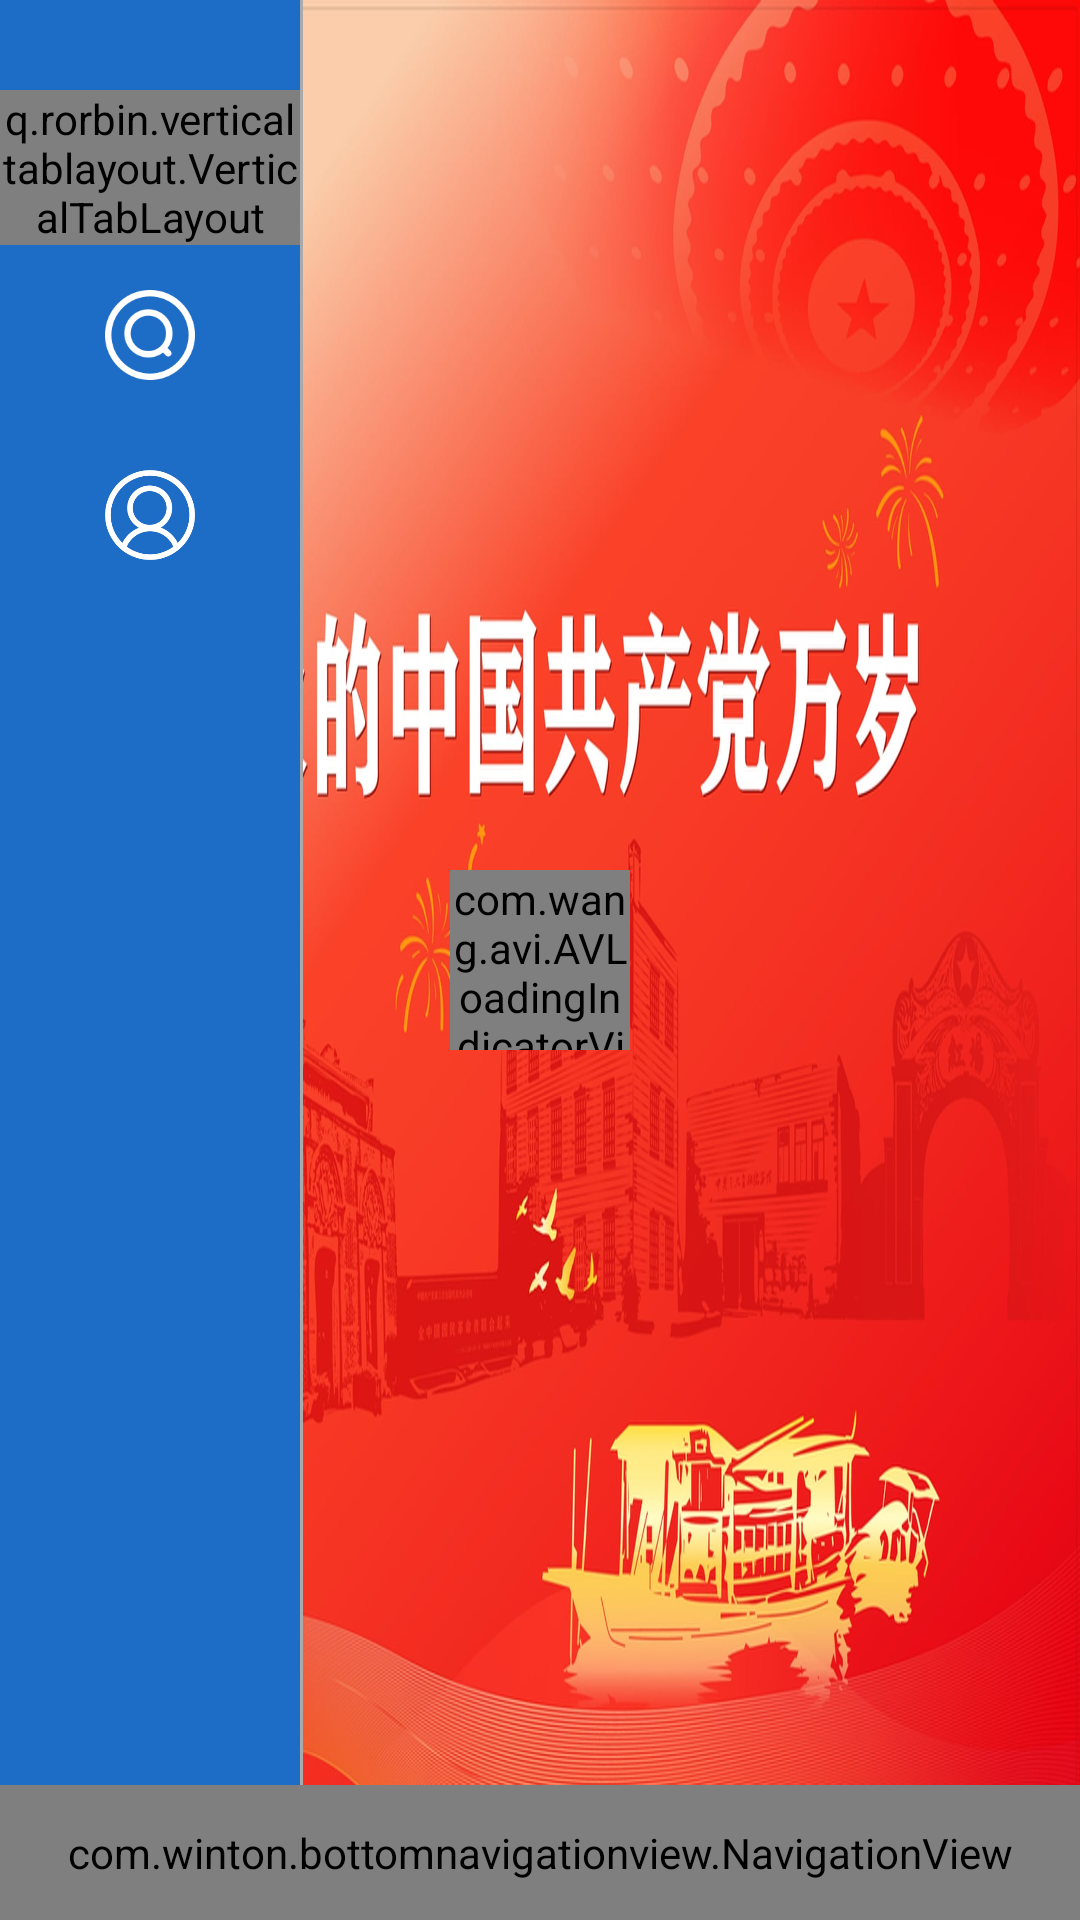

Android layout source for this screen:
<!-- AndroidManifest.xml: activity theme SplashTheme -->
<!-- res/layout/fragment_main.xml -->
<?xml version="1.0" encoding="utf-8"?>
<RelativeLayout xmlns:android="http://schemas.android.com/apk/res/android"
    xmlns:app="http://schemas.android.com/apk/res-auto"
    xmlns:tools="http://schemas.android.com/tools"
    android:id="@+id/constraintLayout"
    android:layout_width="match_parent"
    android:layout_height="match_parent"
    android:focusable="true"
    android:focusableInTouchMode="true"
    tools:context=".ui.main.PlaceholderFragment">
    <com.wang.avi.AVLoadingIndicatorView
        app:indicatorName="BallPulseIndicator"
        android:focusable="false"
        android:focusableInTouchMode="true"
        android:id="@+id/progress"
        style="@style/AVLoadingIndicatorView"
        app:indicatorColor="@color/colorPrimary"
        android:layout_width="60dp"
        android:layout_height="60dp"
        android:layout_centerHorizontal="true"
        android:layout_centerVertical="true"
        android:visibility="visible"
        />
    <RelativeLayout
        android:id="@+id/tv_bar"
        android:background="#1D6CC5"
        android:layout_width="100dp"
        android:layout_height="match_parent">
        <q.rorbin.verticaltablayout.VerticalTabLayout
            android:layout_marginTop="30dp"
            android:id="@+id/tablayout"
            android:layout_width="100dp"
            android:layout_height="wrap_content"
            android:background="#1D6CC5"
            app:indicator_color="#2484F0"
            app:indicator_gravity="fill"
            app:tab_mode="scrollable"
            app:tab_height="70dp"
            />
        <ImageButton
            android:layout_below="@id/tablayout"
            android:id="@+id/search_button"
            android:focusable="true"
            android:background="@drawable/tab_item_selector"
            android:layout_width="100dp"
            android:paddingLeft="35dp"
            android:paddingRight="35dp"
            android:layout_height="60dp"
            android:layout_centerHorizontal="true"
            android:scaleType="centerInside"
            android:src="@drawable/search"/>
        <ImageButton
            android:background="@drawable/tab_item_selector"
            android:layout_below="@id/search_button"
            android:clickable="true"
            android:id="@+id/user"
            android:scaleType="centerInside"
            android:src="@drawable/user"
            android:layout_centerHorizontal="true"
            android:layout_width="100dp"
            android:paddingLeft="35dp"
            android:paddingRight="35dp"
            android:layout_height="60dp"/>
        <TextView
            android:layout_alignParentBottom="true"
            android:text="©资源来源网络搜索"
            android:textSize="10dp"
            android:layout_marginBottom="5dp"
            android:gravity="center"
            android:layout_width="match_parent"
            android:layout_height="wrap_content"/>
    </RelativeLayout>

    <View
        android:background="@android:color/darker_gray"
        android:id="@+id/bar_line"
        android:layout_toRightOf="@id/tv_bar"
        android:layout_width="1dp"
        android:layout_height="match_parent"/>
    <androidx.recyclerview.widget.RecyclerView
        android:layout_toRightOf="@id/bar_line"
        android:focusableInTouchMode="false"
        android:focusable="true"
        android:id="@+id/video_list"
        android:layout_width="match_parent"
        android:layout_above="@id/navigation"
        android:layout_height="match_parent"/>
    <com.winton.bottomnavigationview.NavigationView
        app:iconSize="100dp"
        app:icon_margin_top="5dp"
        app:textSize = "0dp"
        app:activeTextColor="@android:color/white"
        app:unactiveTextColor="@android:color/white"
        android:layout_alignParentBottom="true"
        app:layout_constraintBottom_toBottomOf="parent"
        android:id="@+id/navigation"
        android:background="@color/colorPrimaryDark"
        android:layout_width="match_parent"
        android:layout_height="45dp">
    </com.winton.bottomnavigationview.NavigationView>

</RelativeLayout>
<!-- resources referenced by this layout -->
<resources>
  <color name="colorPrimary">#2196F3</color>
  <color name="colorPrimaryDark">#1D6CC5</color>
  <!-- drawable search: png bitmap (drawable, 6834 bytes) -->
  <!-- drawable tab_item_selector (drawable) -->
  <?xml version="1.0" encoding="utf-8"?>
  <selector xmlns:android="http://schemas.android.com/apk/res/android">
      <item android:state_selected="false" android:state_focused="false">
          <shape android:shape="rectangle">
  
          </shape>
      </item>
  
      <item android:state_focused="true">
          <shape android:shape="rectangle">
  
              <stroke android:color="#F0EFEF"
                  android:width="5dp"/>
          </shape>
      </item>
      <item android:state_selected="true">
          <shape android:shape="rectangle">
              <solid android:color="#65FCFCFC" />
          </shape>
      </item>
  </selector>
  <!-- drawable user: png bitmap (drawable, 12137 bytes) -->
  <style name="SplashTheme" parent="@style/Theme.AppCompat.NoActionBar">
          <item name="android:windowFullscreen">true</item>
          <item name="colorPrimary">@color/colorPrimary</item>
          <item name="colorPrimaryDark">@color/colorPrimaryDark</item>
          <item name="colorAccent">@color/colorPrimaryDark</item>
          <item name="android:windowBackground">@drawable/background</item>
      </style>
  <!-- drawable background: jpg bitmap (drawable, 341790 bytes) -->
</resources>
